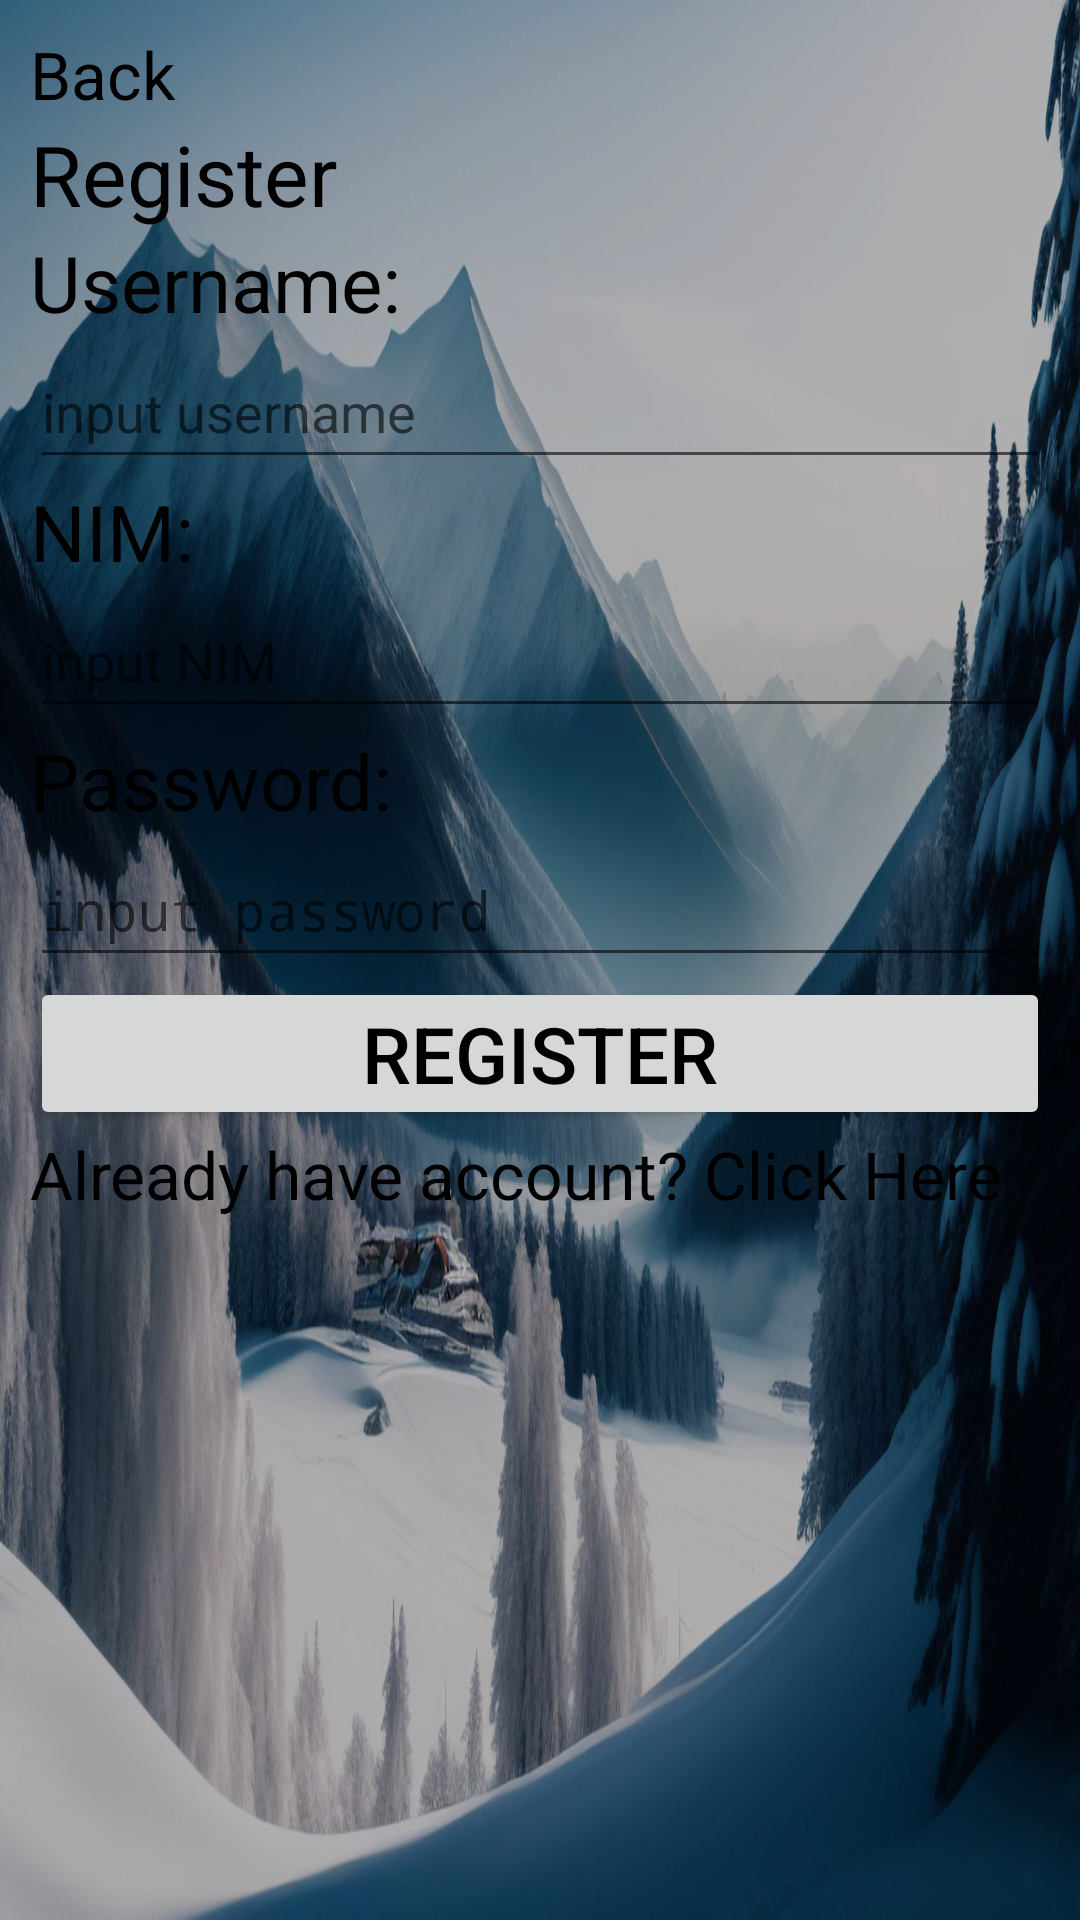

The Android layout XML behind this screen, and the referenced resources:
<!-- AndroidManifest.xml: application theme Theme.EricUTSPAM -->
<!-- res/layout/register_page.xml -->
<?xml version="1.0" encoding="utf-8"?>
<LinearLayout xmlns:android="http://schemas.android.com/apk/res/android"
    xmlns:tools="http://schemas.android.com/tools"
    android:orientation="vertical"
    android:layout_width="match_parent"
    android:layout_height="match_parent"
    android:padding="@dimen/padding1"
    android:background="@drawable/background_app">
    <TextView
        android:id="@+id/fromregister_goback"
        android:layout_width="match_parent"
        android:layout_height="wrap_content"
        android:text="@string/back"
        android:textSize="@dimen/title_h3"
        android:textColor="@color/black"
        />
    <TextView
        android:layout_width="match_parent"
        android:layout_height="wrap_content"
        android:text="@string/please_register"
        android:textSize="@dimen/title_h1"
        android:textColor="@color/black"/>
    <TextView
        android:layout_width="match_parent"
        android:layout_height="wrap_content"
        android:text="@string/label_user"
        android:textSize="@dimen/title_h2"
        android:textColor="@color/black"/>
    <EditText
        android:id="@+id/register_user"
        android:layout_width="match_parent"
        android:layout_height="@dimen/input_height"
        android:hint="@string/hint_username"
        android:inputType="text"
        android:importantForAutofill="no"
        tools:ignore="VisualLintTextFieldSize" />
    <TextView
        android:layout_width="match_parent"
        android:layout_height="wrap_content"
        android:text="@string/label_NIM"
        android:textSize="@dimen/title_h2"
        android:textColor="@color/black"/>
    <EditText
        android:id="@+id/register_nim"
        android:layout_width="match_parent"
        android:layout_height="@dimen/input_height"
        android:hint="@string/hint_nim"
        android:inputType="text"
        android:importantForAutofill="no"
        tools:ignore="VisualLintTextFieldSize"
        android:textColor="@color/black"/>
    <TextView
        android:layout_width="match_parent"
        android:layout_height="wrap_content"
        android:text="@string/label_pass"
        android:textSize="@dimen/title_h2"
        android:textColor="@color/black"/>
    <EditText
        android:id="@+id/register_pass"
        android:layout_width="match_parent"
        android:layout_height="@dimen/input_height"
        android:hint="@string/hint_password"
        android:inputType="textPassword"
        android:importantForAutofill="no"
        tools:ignore="VisualLintTextFieldSize" />
    <Button
        android:id="@+id/register_button"
        android:layout_width="match_parent"
        android:layout_height="wrap_content"
        android:text="@string/button_register"
        android:textSize="@dimen/title_h2"
        android:padding="@dimen/padding2"
        tools:ignore="VisualLintButtonSize"
        android:textColor="@color/black"/>
    <TextView
        android:id="@+id/fromregister_tologin"
        android:layout_width="match_parent"
        android:layout_height="wrap_content"
        android:text="@string/or_login"
        android:textSize="@dimen/title_h3"
        android:textColor="@color/black"/>
</LinearLayout>
<!-- resources referenced by this layout -->
<resources>
  <color name="black">#FF000000</color>
  <dimen name="input_height">48dp</dimen>
  <dimen name="padding1">10dp</dimen>
  <dimen name="padding2">8dp</dimen>
  <dimen name="title_h1">28sp</dimen>
  <dimen name="title_h2">26sp</dimen>
  <dimen name="title_h3">22sp</dimen>
  <!-- drawable background_app (drawable) -->
  <layer-list xmlns:android="http://schemas.android.com/apk/res/android">
      <item android:drawable="@drawable/background" android:alpha="0.4"/> 
      <item>
          <shape>
              <solid android:color="#4C000000"/> 
          </shape>
      </item>
  </layer-list>
  <string name="back"> Back</string>
  <string name="button_register">Register</string>
  <string name="hint_nim">input NIM</string>
  <string name="hint_password">input password</string>
  <string name="hint_username">input username</string>
  <string name="label_NIM">NIM: </string>
  <string name="label_pass">Password: </string>
  <string name="label_user">Username: </string>
  <string name="or_login">Already have account? Click Here</string>
  <string name="please_register">Register</string>
  <style name="Theme.EricUTSPAM" parent="android:Theme.Material.Light.NoActionBar" />
  <!-- drawable background: jpg bitmap (drawable, 839409 bytes) -->
</resources>
